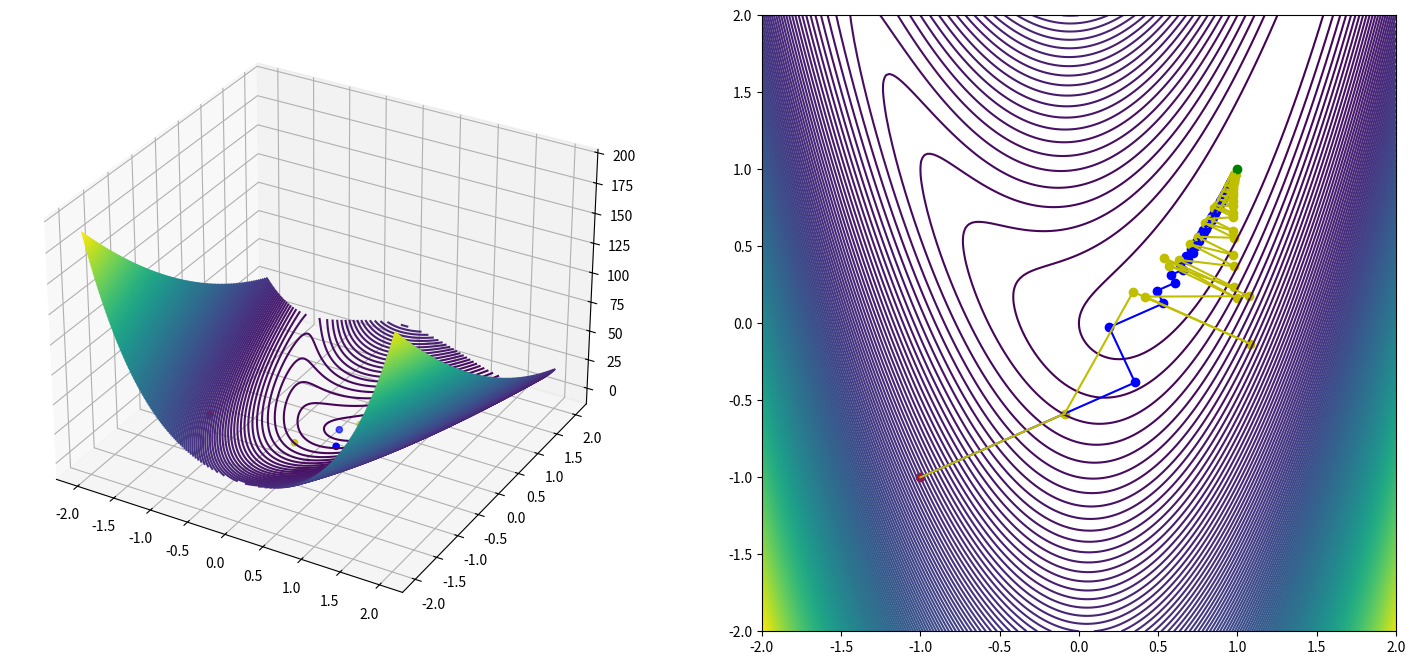

Python code for this plot:
import numpy as np
import matplotlib.pyplot as plt
from mpl_toolkits.mplot3d import Axes3D
from scipy import optimize

def direction(grad):
    grad_norm = np.linalg.norm(grad)
    return -grad/grad_norm

def rosenbrock_grad(x1, x2):
    a = 1
    b = 5
    grad = np.zeros(2)
    grad[0] = 2*(x1-a) - 4*b*x1*(x2-np.power(x1,2))
    grad[1] = 2*b*(x2-np.power(x1,2))
    return grad

def rosenbrock(x1, x2):
    a = 1
    b = 5
    return np.power((a-x1),2) + b*np.power((x2-np.power(x1,2)),2)

def rosenbrock_alpha(alpha,startpoint,direction):
    a = 1
    b = 5
    x1 = startpoint[0]+alpha*direction[0]
    x2 = startpoint[1]+alpha*direction[1]

    return np.power((a-x1),2) + b*np.power((x2-np.power(x1,2)),2)

def line_search(startpoint,direction):
    alpha = optimize.fminbound(rosenbrock_alpha, -2, 2, args=(startpoint,direction))
    #print(alpha)
   
    newpoint = startpoint + alpha*direction
    return newpoint

def line_search_conjugate(startpoint,direction,k):
    alpha = np.power(0.9,k)
    #print(alpha)
   
    newpoint = startpoint + alpha*direction
    return newpoint

def gradient_descent(startpoint, grad_size_lim, max_iter, search_method):
    x = startpoint.astype(float)
    
    points = np.empty((0, 2))
    directions = np.empty((0, 2))
    points = np.append(points, [startpoint], axis=0)

    for i in range(max_iter):
        grad = rosenbrock_grad(x[0], x[1])
        if np.linalg.norm(grad) < grad_size_lim:
            if search_method == "optimal":
                print(f"Gradient descent with optimal step converged (grad < {grad_size_lim}) at iteration {i}")
            elif search_method == "decaying":
                print(f"Gradient descent with decaying step converged (grad < {grad_size_lim}) at iteration {i}")
            break
        
        elif i == max_iter-1:
            if search_method == "optimal":
                print(f"Gradient descent with optimal step did not converge after {max_iter} iterations")
            elif search_method == "decaying":
                print(f"Gradient descent with decaying step did not converge after {max_iter} iterations")

        dir = direction(grad)

        if search_method == "optimal":
            x[0],x[1] = line_search([x[0],x[1]], dir)
        elif search_method == "decaying":
            x[0], x[1] = line_search_conjugate([x[0],x[1]], dir,i)
        else:
            print("Invalid search method")
            raise ValueError
        
        points = np.append(points, [x], axis=0)
        directions = np.append(directions, [dir], axis=0)

    return points, directions

def gradient_descent_conjugate(startpoint, grad_size_lim, max_iter):
    x = startpoint.astype(float)
    points = np.empty((0, 2))
    directions = np.empty((0, 2))
    points = np.append(points, [startpoint], axis=0)

    for i in range(max_iter):
        grad = rosenbrock_grad(x[0], x[1])
        if np.linalg.norm(grad) < grad_size_lim:
            break
        dir = direction(grad)
        x[0], x[1] = line_search([x[0],x[1]], dir)
        points = np.append(points, [x], axis=0)
        directions = np.append(directions, [dir], axis=0)

    return points, directions




if __name__ == '__main__':

    grad_size_lim = 0.01
    max_iter = 100
    startpoint = np.array([-1,-1])
    global_min = (1,1)

    x1leftLim = -2
    x1rightLim = 2
    x1leftLim = -2
    x1rightLim = 2

    X1range = np.linspace(x1leftLim, x1rightLim, 200)
    X2range = np.linspace(x1leftLim, x1rightLim, 200)
    X1c, X2c = np.meshgrid(X1range, X2range)
    Zc = rosenbrock(X1c,X2c)

    print(f"\n\nGlobal minimum at (1,1) with value {rosenbrock(1,1)}")
    print(f"Starting point: {startpoint}")
    print(f"Gradient size limit: {grad_size_lim}")
    print(f"Max iterations: {max_iter}")
    print("\nGradient descent methods: ")
    points_gd_opt, directions_gd_opt = gradient_descent(startpoint, grad_size_lim, max_iter, "optimal")
    points_gd_dec, directions_gd_dec = gradient_descent(startpoint, grad_size_lim, max_iter, "decaying")

    print("\nConjugate gradient method with Polak-Ribiere equation and optimal stepsize: ")


    # Plot the surface.
    fig = plt.figure(figsize=(18,8))
    ax = fig.add_subplot(1, 2, 1,projection='3d')

    #startpoint 3D
    ax.scatter(startpoint[0], startpoint[1], rosenbrock(startpoint[0], startpoint[1]), c='r', marker='o')
    #endpoint 3D
    ax.scatter(1, 1, rosenbrock(1, 1), c='g', marker='o')
    #gradient descent optimal
    ax.scatter(points_gd_opt[1:,0], points_gd_opt[1:,1], rosenbrock(points_gd_opt[1:,0], points_gd_opt[1:,1]), c='b', marker='o')
    #gradient descent decaying
    ax.scatter(points_gd_dec[1:,0], points_gd_dec[1:,1], rosenbrock(points_gd_dec[1:,0], points_gd_dec[1:,1]), c='y', marker='o')

    ax.contour3D(X1c, X2c, Zc,200, cmap='viridis')
    
    ax = fig.add_subplot(1, 2,2)
    ax.contour(X1c, X2c, Zc, 200)
    ax.scatter(startpoint[0], startpoint[1], c='r', marker='o')


    #gradient descent optimal
    ax.scatter(points_gd_opt[1:,0], points_gd_opt[1:,1], c='b', marker='o')
    #gradient descent decaying
    ax.scatter(points_gd_dec[1:,0], points_gd_dec[1:,1], c='y', marker='o')


    #plot lines between points
    for i in range(1,len(points_gd_opt)):
        ax.plot([points_gd_opt[i-1][0],points_gd_opt[i][0]],[points_gd_opt[i-1][1],points_gd_opt[i][1]],c='b')
    for i in range(1,len(points_gd_dec)):
        ax.plot([points_gd_dec[i-1][0],points_gd_dec[i][0]],[points_gd_dec[i-1][1],points_gd_dec[i][1]],c='y')
    #cil
    ax.scatter(1, 1 ,c='g', marker='o')


    plt.show()
